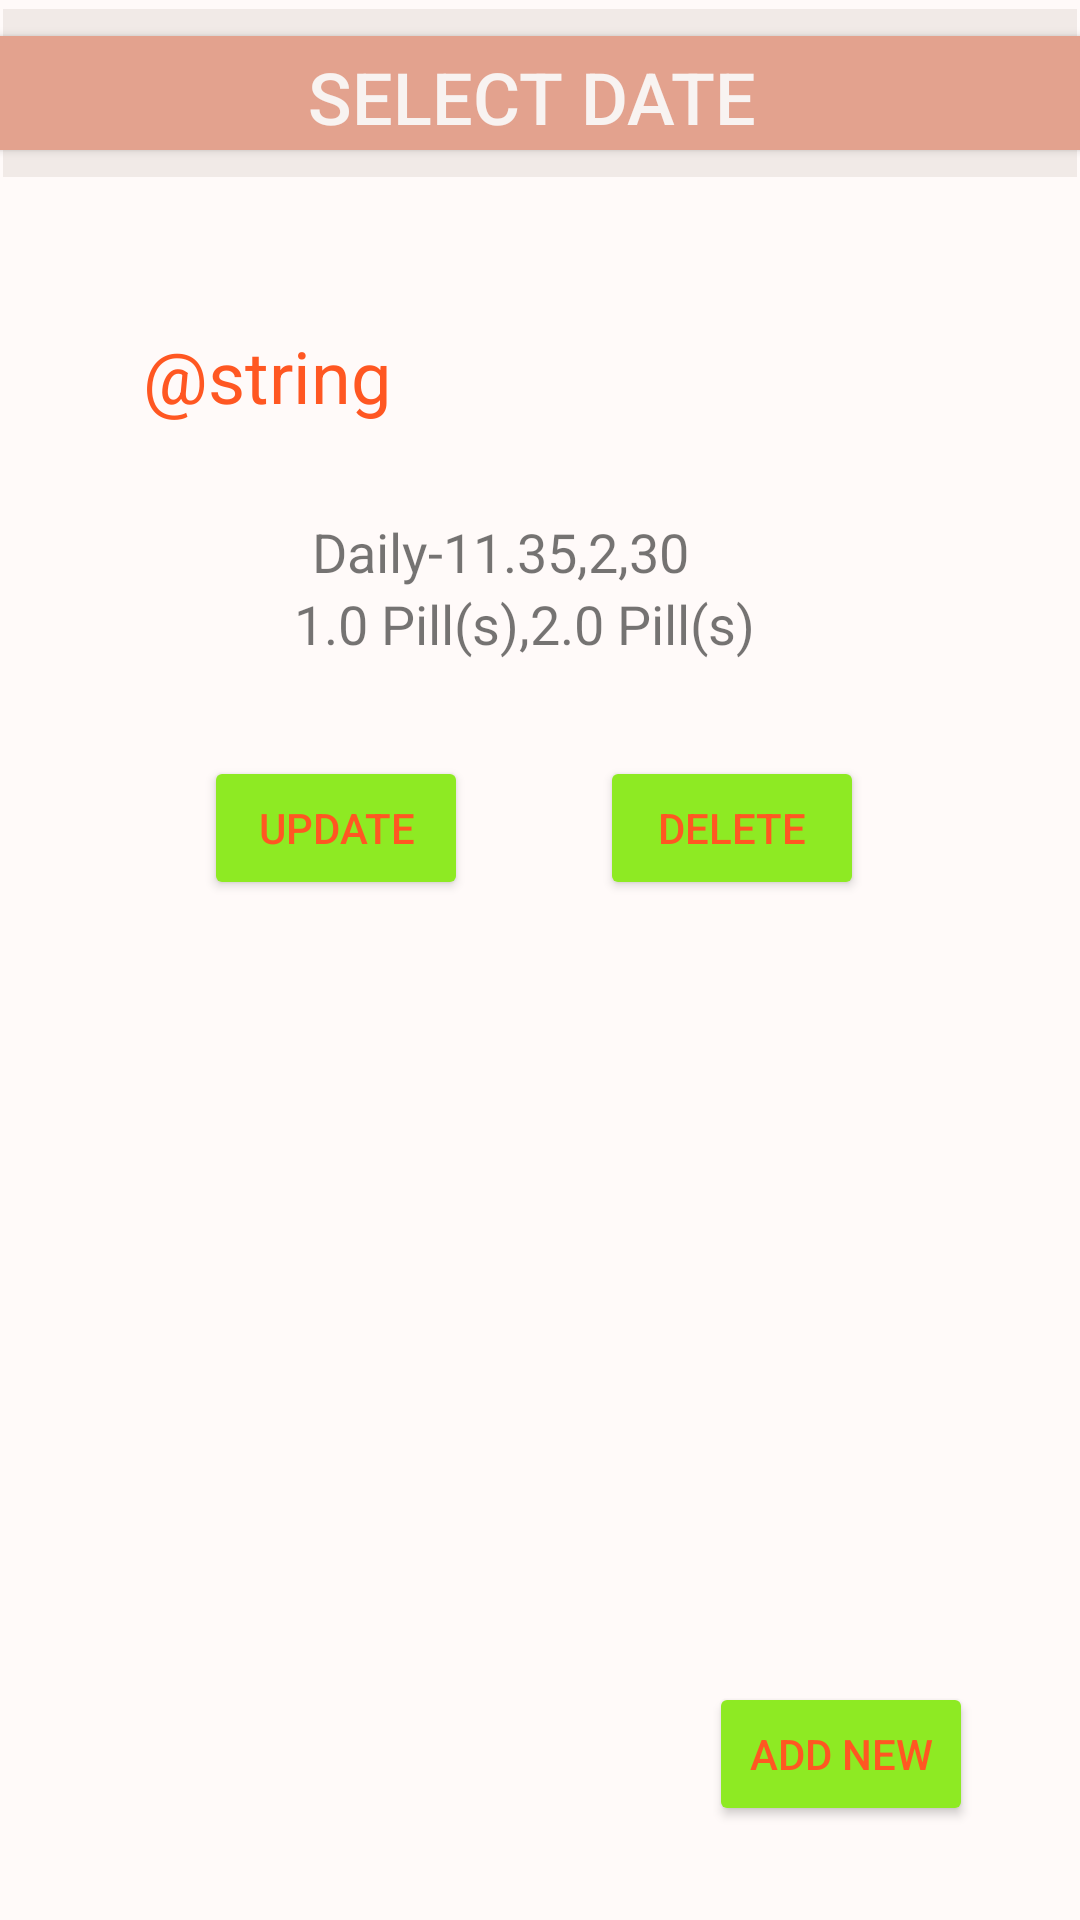

Layout XML and referenced resources for this Android screen:
<!-- AndroidManifest.xml: application theme AppTheme -->
<!-- res/layout/activity_mainpage.xml -->
<?xml version="1.0" encoding="utf-8"?>
<androidx.constraintlayout.widget.ConstraintLayout xmlns:android="http://schemas.android.com/apk/res/android"
    xmlns:app="http://schemas.android.com/apk/res-auto"
    xmlns:tools="http://schemas.android.com/tools"
    android:layout_width="match_parent"
    android:layout_height="match_parent"
    android:background="#FFFAF9"
    android:foregroundGravity="fill_horizontal"
    android:foregroundTint="#8EEA23"
    tools:context=".mainpage">

    <androidx.appcompat.widget.Toolbar
        android:id="@+id/toolbar2"
        android:layout_width="0dp"
        android:layout_height="wrap_content"
        android:layout_marginStart="1dp"
        android:layout_marginTop="3dp"
        android:layout_marginEnd="1dp"
        android:background="#F1EAE7"
        android:minHeight="?attr/actionBarSize"
        android:theme="?attr/actionBarTheme"
        app:layout_constraintEnd_toEndOf="parent"
        app:layout_constraintHorizontal_bias="0.0"
        app:layout_constraintStart_toStartOf="parent"
        app:layout_constraintTop_toTopOf="parent" />

    <Space
        android:id="@+id/space"
        android:layout_width="0dp"
        android:layout_height="228dp"
        android:layout_marginStart="33dp"
        android:layout_marginEnd="33dp"
        android:layout_marginBottom="320dp"

        app:layout_constraintBottom_toBottomOf="parent"
        app:layout_constraintEnd_toEndOf="parent"
        app:layout_constraintHorizontal_bias="0.0"
        app:layout_constraintStart_toStartOf="parent" />

    <TextView
        android:id="@+id/txt5"
        android:layout_width="124dp"
        android:layout_height="31dp"
        android:layout_marginBottom="500dp"
        android:text="@string/dispaly_info"
        android:textColor="#FF5722"
        android:textSize="24sp"
        app:layout_constraintBottom_toBottomOf="parent"
        app:layout_constraintEnd_toEndOf="parent"
        app:layout_constraintHorizontal_bias="0.202"
        app:layout_constraintStart_toStartOf="parent" />

    <TextView
        android:id="@+id/textView6"
        android:layout_width="139dp"
        android:layout_height="0dp"
        android:layout_marginBottom="444dp"
        android:text="Daily-11.35,2,30"
        android:textSize="18sp"
        app:layout_constraintBottom_toBottomOf="parent"
        app:layout_constraintEnd_toEndOf="parent"
        app:layout_constraintHorizontal_bias="0.47"
        app:layout_constraintStart_toStartOf="parent" />

    <TextView
        android:id="@+id/textView7"
        android:layout_width="192dp"
        android:layout_height="0dp"
        android:layout_marginBottom="420dp"
        android:text="1.0 Pill(s),2.0 Pill(s)"
        android:textSize="18sp"
        app:layout_constraintBottom_toBottomOf="parent"
        app:layout_constraintEnd_toEndOf="parent"
        app:layout_constraintHorizontal_bias="0.584"
        app:layout_constraintStart_toStartOf="parent" />

    <Button
        android:id="@+id/btn_update"
        android:layout_width="wrap_content"
        android:layout_height="wrap_content"
        android:layout_marginStart="68dp"
        android:layout_marginBottom="340dp"
        android:backgroundTint="#8EEA23"
        android:text="Update"
        android:textColor="#FF5722"
        android:textColorHint="#F8E7E7"
        app:layout_constraintBottom_toBottomOf="parent"
        app:layout_constraintStart_toStartOf="parent" />

    <Button
        android:id="@+id/delete"
        android:onClick="displayToast"
        android:layout_width="wrap_content"
        android:layout_height="wrap_content"
        android:layout_marginEnd="72dp"
        android:layout_marginBottom="340dp"
        android:backgroundTint="#8EEA23"
        android:text="Delete"
        android:textColor="#FF5722"
        app:layout_constraintBottom_toBottomOf="parent"
        app:layout_constraintEnd_toEndOf="parent" />

    <Button
        android:id="@+id/btn_add"
        android:layout_width="wrap_content"
        android:layout_height="wrap_content"
        android:backgroundTint="#8EEA23"
        android:text="Add New"
        android:textColor="#FF5722"
        app:layout_constraintBottom_toBottomOf="parent"
        app:layout_constraintEnd_toEndOf="parent"
        app:layout_constraintHorizontal_bias="0.869"
        app:layout_constraintStart_toStartOf="parent"
        app:layout_constraintTop_toTopOf="parent"
        app:layout_constraintVertical_bias="0.947" />

    <Button
        android:id="@+id/btn_date"
        android:layout_width="384dp"
        android:layout_height="50dp"
        android:backgroundTint="#E3A28E"
        android:text="Select Date"
        android:textColor="#F8F3F1"
        android:textSize="24sp"
        app:layout_constraintBottom_toBottomOf="parent"
        app:layout_constraintEnd_toEndOf="@+id/toolbar2"
        app:layout_constraintHorizontal_bias="0.634"
        app:layout_constraintStart_toStartOf="@+id/toolbar2"
        app:layout_constraintTop_toTopOf="@+id/toolbar2"
        app:layout_constraintVertical_bias="0.005" />

</androidx.constraintlayout.widget.ConstraintLayout>
<!-- resources referenced by this layout -->
<resources>
  <style name="AppTheme" parent="Theme.AppCompat.Light.DarkActionBar">
          
          <item name="colorPrimary">#FFFF5722</item>
          <item name="colorPrimaryDark">#FFFF5722</item>
          <item name="colorAccent">#FFFF5722</item>
      </style>
</resources>
